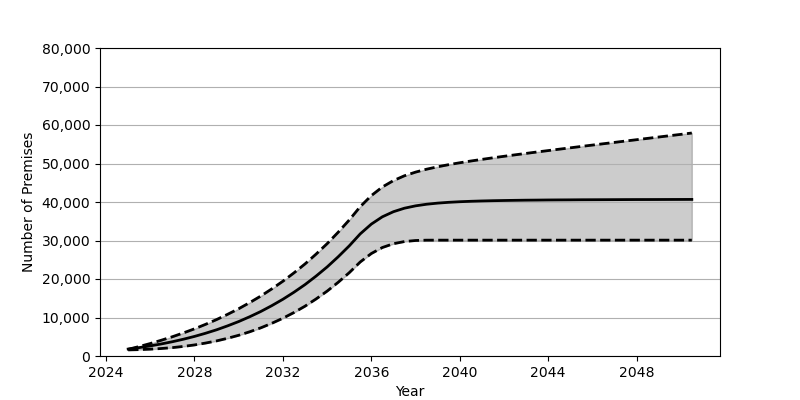

Source data for this figure (header and first rows):
Date, Low, Base, High
2025-01, 1583, 1801, 1740
2025-07, 1657, 2180, 2459
2026-01, 1775, 2626, 3242
2026-07, 1944, 3130, 4091
2027-01, 2175, 3707, 5003
2027-07, 2485, 4352, 5990
2028-01, 2873, 5084, 7057
2028-07, 3357, 5902, 8215
2029-01, 3924, 6810, 9468
2029-07, 4601, 7829, 10823
2030-01, 5382, 8951, 12282
2030-07, 6288, 10191, 13865
2031-01, 7316, 11562, 15576
2031-07, 8489, 13072, 17426
2032-01, 9810, 14734, 19422
2032-07, 11289, 16555, 21585
2033-01, 12946, 18551, 23920
2033-07, 14802, 20740, 26451
2034-01, 16854, 23132, 29180
2034-07, 19125, 25747, 32127
2035-01, 21640, 28601, 35326
2035-07, 24412, 31711, 38778
2036-01, 26618, 34257, 41662
2036-07, 28177, 36154, 43898
2037-01, 29165, 37483, 45569
2037-07, 29728, 38388, 46813
2038-01, 30002, 39000, 47762
2038-07, 30085, 39417, 48516
2039-01, 30091, 39709, 49151
2039-07, 30091, 39916, 49695
2040-01, 30091, 40070, 50191
2040-07, 30091, 40183, 50643
2041-01, 30091, 40272, 51070
2041-07, 30091, 40339, 51478
2042-01, 30091, 40391, 51872
2042-07, 30091, 40434, 52250
2043-01, 30091, 40473, 52624
2043-07, 30091, 40497, 52993
2044-01, 30091, 40527, 53357
2044-07, 30091, 40545, 53718
2045-01, 30091, 40560, 54075
2045-07, 30091, 40581, 54432
2046-01, 30091, 40590, 54787
2046-07, 30091, 40601, 55133
2047-01, 30091, 40613, 55483
2047-07, 30091, 40626, 55837
2048-01, 30091, 40636, 56183
2048-07, 30091, 40640, 56528
2049-01, 30091, 40647, 56879
2049-07, 30091, 40655, 57225
2050-01, 30091, 40662, 57568
2050-07, 30091, 40671, 57918
